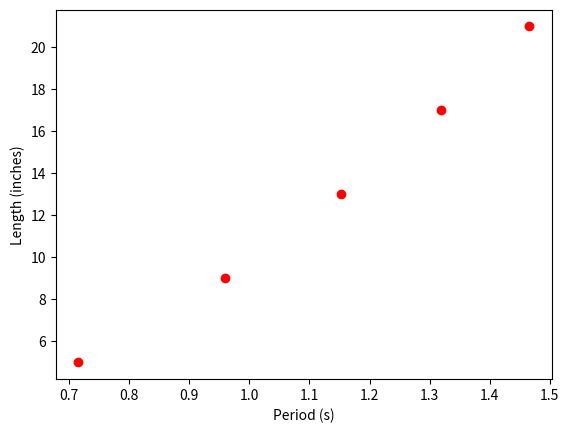

Here is the Python script that generated this plot:
# Project 1
# Step 2
# Theoretical Based Equation Model

# IMPORT STATEMENTS
##################################
import math
import numpy as np
import matplotlib.pyplot as plt

# GLOBAL VARIABLES
###################################
GRAVITY = 386.09 #inches/ses/sec

# CUSTOM FUNCTION DEFINITIONS
###################################

# function: estimatePeriod
# purpose:  takes an array of lengths of a pendulum and returns array of 
#           estimated periods based on the equation T = 2pi(L/g)^1/2
# paramter: numpy array of lengths of pendulum
# return:   array of estimated periods of the different pendulums (seconds)
def estimatedPeriod(lens):
    result = np.sqrt(lens / GRAVITY)
    result = result * math.pi * 2
    return result

# function: graphValues
# purpose:  takes an array of lengths and an array of periods of a pendulum 
#           and graphs the variables (lengths vs periods)
# paramter: numpy array of lengths of pendulum and numpy of periods
# return:   void
def graphValues(lens, periods):
    plt.plot(periods, lens, "ro")
    plt.ylabel("Length (inches)")
    plt.xlabel("Period (s)")
    #plt.axis(0,15,0,22)
    plt.show()

# MAIN SCRIPT
###################################
lengths = np.array([5,9,13,17,21])
periods = estimatedPeriod(lengths)
graphValues(lengths,periods)